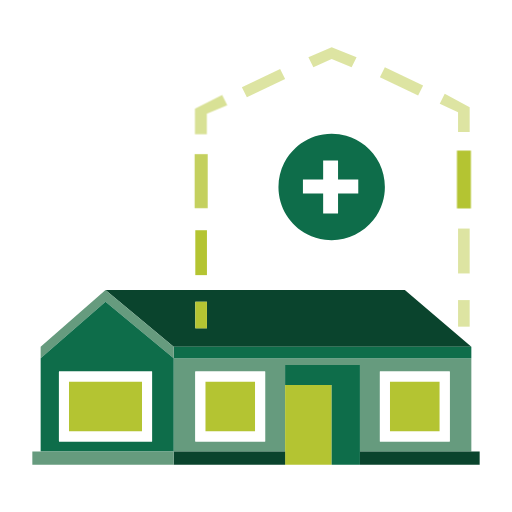
t = 0.00 s
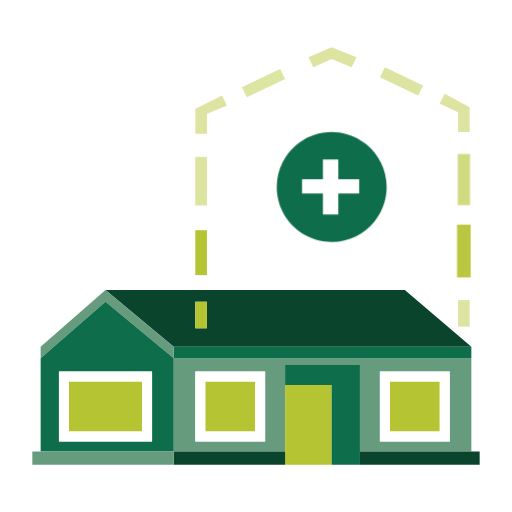
t = 0.51 s
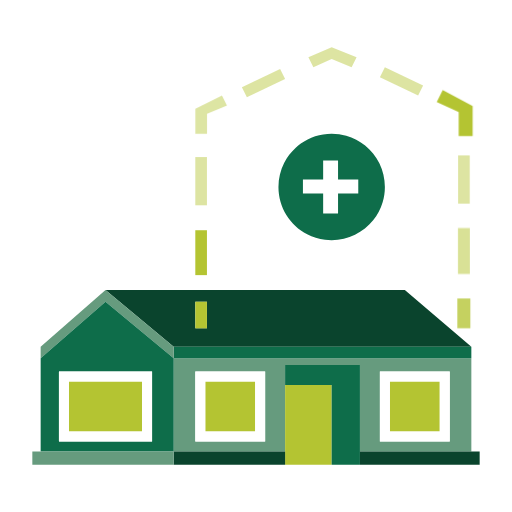
t = 1.01 s
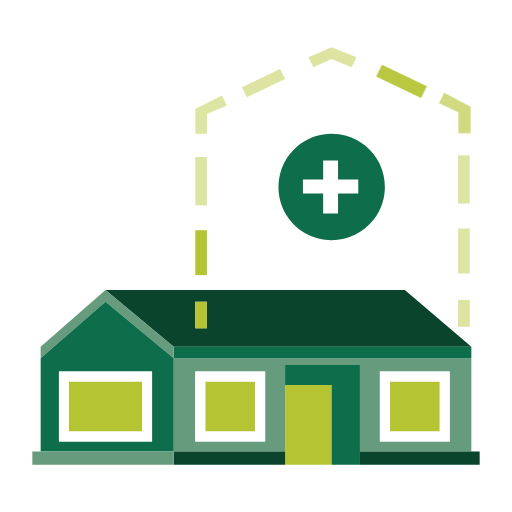
t = 1.51 s
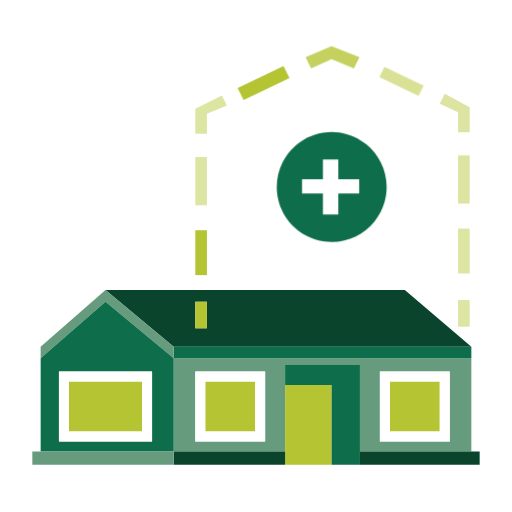
t = 2.01 s
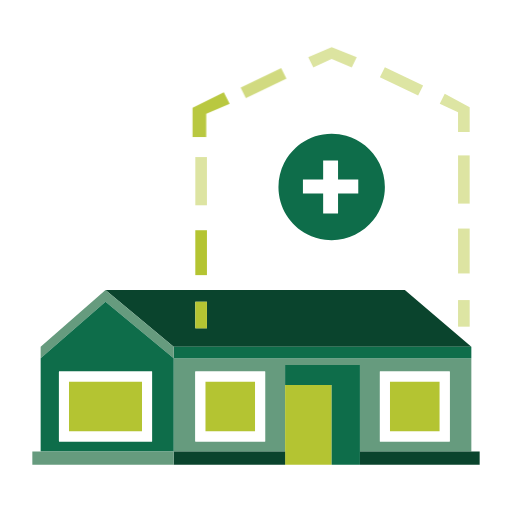
t = 2.51 s

The animated SVG that drew these frames (rendered in a browser with its animation timeline set to each time). Animation: 10 CSS @keyframes rules; one cycle of 3.00 s, repeats indefinitely.

<svg viewBox="0 0 128 128" fill="none" xmlns="http://www.w3.org/2000/svg" width="128" height="128"><style>
@keyframes a0{0%{transform:matrix(1,0,0,1,0,0)}6.6667%{transform:matrix(1,0,0,1,0,0)}7.7778%{transform:matrix(1.0659,0,0,1.0659,-5.47,-3.08)}8.8889%{transform:matrix(1.1102,0,0,1.1102,-9.14,-5.15)}10%{transform:matrix(1.1182,0,0,1.1182,-9.8,-5.52)}11.1111%{transform:matrix(1.0873,0,0,1.0873,-7.24,-4.08)}12.2222%{transform:matrix(1.0277,0,0,1.0277,-2.29,-1.29)}13.3333%{transform:matrix(1,0,0,1,0,0)}15.5556%{transform:matrix(1,0,0,1,0,0)}16.6667%{transform:matrix(1.0246,0,0,1.0246,-2.04,-1.15)}17.7778%{transform:matrix(1.0578,0,0,1.0578,-4.79,-2.7)}18.8889%{transform:matrix(1.0719,0,0,1.0719,-5.96,-3.36)}20%{transform:matrix(1.0624,0,0,1.0624,-5.17,-2.91)}21.1111%{transform:matrix(1.0323,0,0,1.0323,-2.68,-1.51)}22.2222%{transform:matrix(1,0,0,1,0,0)}56.6667%{transform:matrix(1,0,0,1,0,0)}57.7778%{transform:matrix(1.0659,0,0,1.0659,-5.47,-3.08)}58.8889%{transform:matrix(1.1102,0,0,1.1102,-9.14,-5.15)}60%{transform:matrix(1.1182,0,0,1.1182,-9.8,-5.52)}61.1111%{transform:matrix(1.0873,0,0,1.0873,-7.24,-4.08)}62.2222%{transform:matrix(1.0277,0,0,1.0277,-2.29,-1.29)}63.3333%{transform:matrix(1,0,0,1,0,0)}65.5556%{transform:matrix(1,0,0,1,0,0)}66.6667%{transform:matrix(1.0246,0,0,1.0246,-2.04,-1.15)}67.7778%{transform:matrix(1.0578,0,0,1.0578,-4.79,-2.7)}68.8889%{transform:matrix(1.0719,0,0,1.0719,-5.96,-3.36)}70%{transform:matrix(1.0624,0,0,1.0624,-5.17,-2.91)}71.1111%{transform:matrix(1.0323,0,0,1.0323,-2.68,-1.51)}72.2222%{transform:matrix(1,0,0,1,0,0)}100%{transform:matrix(1,0,0,1,0,0)}}
.a0{animation:a0 3s linear infinite;transform-box:view-box;transform-origin:0 0}
@keyframes a1{0%{transform:matrix(1.2,0,0,1.2,-23.19,-8.98);opacity:1}1.1111%{transform:matrix(1.199,0,0,1.199,-23.08,-8.93);opacity:0.9973}2.2222%{transform:matrix(1.1961,0,0,1.1961,-22.75,-8.8);opacity:0.9894}3.3333%{transform:matrix(1.1914,0,0,1.1914,-22.2,-8.59);opacity:0.9764}4.4444%{transform:matrix(1.1849,0,0,1.1849,-21.45,-8.3);opacity:0.9586}5.5556%{transform:matrix(1.1769,0,0,1.1769,-20.52,-7.94);opacity:0.9366}6.6667%{transform:matrix(1.1676,0,0,1.1676,-19.44,-7.52);opacity:0.9109}7.7778%{transform:matrix(1.1571,0,0,1.1571,-18.22,-7.05);opacity:0.8821}8.8889%{transform:matrix(1.1458,0,0,1.1458,-16.91,-6.54);opacity:0.851}12.2222%{transform:matrix(1.1092,0,0,1.1092,-12.67,-4.9);opacity:0.7504}14.4444%{transform:matrix(1.0852,0,0,1.0852,-9.88,-3.82);opacity:0.6842}15.5556%{transform:matrix(1.0739,0,0,1.0739,-8.57,-3.32);opacity:0.6532}16.6667%{transform:matrix(1.0633,0,0,1.0633,-7.34,-2.84);opacity:0.624}17.7778%{transform:matrix(1.0535,0,0,1.0535,-6.2,-2.4);opacity:0.5971}18.8889%{transform:matrix(1.0446,0,0,1.0446,-5.18,-2);opacity:0.5727}20%{transform:matrix(1.0367,0,0,1.0367,-4.26,-1.65);opacity:0.5509}21.1111%{transform:matrix(1.0297,0,0,1.0297,-3.45,-1.33);opacity:0.5318}22.2222%{transform:matrix(1.0237,0,0,1.0237,-2.75,-1.06);opacity:0.5152}23.3333%{transform:matrix(1.0186,0,0,1.0186,-2.16,-0.83);opacity:0.5012}24.4444%{transform:matrix(1.0143,0,0,1.0143,-1.66,-0.64);opacity:0.4894}25.5556%{transform:matrix(1.0108,0,0,1.0108,-1.26,-0.49);opacity:0.4798}26.6667%{transform:matrix(1.008,0,0,1.008,-0.93,-0.36);opacity:0.4721}28.8889%{transform:matrix(1.0041,0,0,1.0041,-0.48,-0.19);opacity:0.4614}31.1111%{transform:matrix(1.0019,0,0,1.0019,-0.22,-0.09);opacity:0.4553}34.4444%{transform:matrix(1.0005,0,0,1.0005,-0.05,-0.02);opacity:0.4513}45.5556%{transform:matrix(1,0,0,1,0,0);opacity:0.45}98.8889%{transform:matrix(1,0,0,1,0,0);opacity:0.45}100%{transform:matrix(1.2,0,0,1.2,-23.19,-8.98);opacity:1}}
.a1{animation:a1 3s linear infinite;transform-box:view-box;transform-origin:0 0}
@keyframes a2{0%{transform:matrix(1,0,0,1,0,0);opacity:0.45}10%{transform:matrix(1,0,0,1,0,0);opacity:0.45}11.1111%{transform:matrix(1.2,0,0,1.2,-23.19,-12.55);opacity:1}12.2222%{transform:matrix(1.199,0,0,1.199,-23.08,-12.49);opacity:0.9973}13.3333%{transform:matrix(1.1961,0,0,1.1961,-22.75,-12.31);opacity:0.9894}14.4444%{transform:matrix(1.1914,0,0,1.1914,-22.2,-12.01);opacity:0.9764}15.5556%{transform:matrix(1.1849,0,0,1.1849,-21.45,-11.61);opacity:0.9586}16.6667%{transform:matrix(1.1769,0,0,1.1769,-20.52,-11.1);opacity:0.9366}17.7778%{transform:matrix(1.1676,0,0,1.1676,-19.44,-10.52);opacity:0.9109}18.8889%{transform:matrix(1.1571,0,0,1.1571,-18.22,-9.86);opacity:0.8821}20%{transform:matrix(1.1458,0,0,1.1458,-16.91,-9.15);opacity:0.851}23.3333%{transform:matrix(1.1092,0,0,1.1092,-12.67,-6.85);opacity:0.7504}25.5556%{transform:matrix(1.0852,0,0,1.0852,-9.88,-5.34);opacity:0.6842}26.6667%{transform:matrix(1.0739,0,0,1.0739,-8.57,-4.64);opacity:0.6532}27.7778%{transform:matrix(1.0633,0,0,1.0633,-7.34,-3.97);opacity:0.624}28.8889%{transform:matrix(1.0535,0,0,1.0535,-6.2,-3.36);opacity:0.5971}30%{transform:matrix(1.0446,0,0,1.0446,-5.18,-2.8);opacity:0.5727}31.1111%{transform:matrix(1.0367,0,0,1.0367,-4.26,-2.3);opacity:0.5509}32.2222%{transform:matrix(1.0297,0,0,1.0297,-3.45,-1.87);opacity:0.5318}33.3333%{transform:matrix(1.0237,0,0,1.0237,-2.75,-1.49);opacity:0.5152}34.4444%{transform:matrix(1.0186,0,0,1.0186,-2.16,-1.17);opacity:0.5012}35.5556%{transform:matrix(1.0143,0,0,1.0143,-1.66,-0.9);opacity:0.4894}36.6667%{transform:matrix(1.0108,0,0,1.0108,-1.26,-0.68);opacity:0.4798}37.7778%{transform:matrix(1.008,0,0,1.008,-0.93,-0.5);opacity:0.4721}40%{transform:matrix(1.0041,0,0,1.0041,-0.48,-0.26);opacity:0.4614}42.2222%{transform:matrix(1.0019,0,0,1.0019,-0.22,-0.12);opacity:0.4553}45.5556%{transform:matrix(1.0005,0,0,1.0005,-0.05,-0.03);opacity:0.4513}56.6667%{transform:matrix(1,0,0,1,0,0);opacity:0.45}100%{transform:matrix(1,0,0,1,0,0);opacity:0.45}}
.a2{animation:a2 3s linear infinite;transform-box:view-box;transform-origin:0 0}
@keyframes a3{0%{transform:matrix(1,0,0,1,0,0);opacity:0.45}21.1111%{transform:matrix(1,0,0,1,0,0);opacity:0.45}22.2222%{transform:matrix(1.2,0,0,1.2,-23.19,-15.67);opacity:1}23.3333%{transform:matrix(1.199,0,0,1.199,-23.08,-15.59);opacity:0.9973}24.4444%{transform:matrix(1.1961,0,0,1.1961,-22.75,-15.37);opacity:0.9894}25.5556%{transform:matrix(1.1914,0,0,1.1914,-22.2,-14.99);opacity:0.9764}26.6667%{transform:matrix(1.1849,0,0,1.1849,-21.45,-14.49);opacity:0.9586}27.7778%{transform:matrix(1.1769,0,0,1.1769,-20.52,-13.86);opacity:0.9366}28.8889%{transform:matrix(1.1676,0,0,1.1676,-19.44,-13.13);opacity:0.9109}30%{transform:matrix(1.1571,0,0,1.1571,-18.22,-12.31);opacity:0.8821}31.1111%{transform:matrix(1.1458,0,0,1.1458,-16.91,-11.42);opacity:0.851}34.4444%{transform:matrix(1.1092,0,0,1.1092,-12.67,-8.56);opacity:0.7504}36.6667%{transform:matrix(1.0852,0,0,1.0852,-9.88,-6.67);opacity:0.6842}37.7778%{transform:matrix(1.0739,0,0,1.0739,-8.57,-5.79);opacity:0.6532}38.8889%{transform:matrix(1.0633,0,0,1.0633,-7.34,-4.96);opacity:0.624}40%{transform:matrix(1.0535,0,0,1.0535,-6.2,-4.19);opacity:0.5971}41.1111%{transform:matrix(1.0446,0,0,1.0446,-5.18,-3.5);opacity:0.5727}42.2222%{transform:matrix(1.0367,0,0,1.0367,-4.26,-2.88);opacity:0.5509}43.3333%{transform:matrix(1.0297,0,0,1.0297,-3.45,-2.33);opacity:0.5318}44.4444%{transform:matrix(1.0237,0,0,1.0237,-2.75,-1.86);opacity:0.5152}45.5556%{transform:matrix(1.0186,0,0,1.0186,-2.16,-1.46);opacity:0.5012}46.6667%{transform:matrix(1.0143,0,0,1.0143,-1.66,-1.12);opacity:0.4894}47.7778%{transform:matrix(1.0108,0,0,1.0108,-1.26,-0.85);opacity:0.4798}48.8889%{transform:matrix(1.008,0,0,1.008,-0.93,-0.63);opacity:0.4721}51.1111%{transform:matrix(1.0041,0,0,1.0041,-0.48,-0.32);opacity:0.4614}53.3333%{transform:matrix(1.0019,0,0,1.0019,-0.22,-0.15);opacity:0.4553}56.6667%{transform:matrix(1.0005,0,0,1.0005,-0.05,-0.04);opacity:0.4513}67.7778%{transform:matrix(1,0,0,1,0,0);opacity:0.45}100%{transform:matrix(1,0,0,1,0,0);opacity:0.45}}
.a3{animation:a3 3s linear infinite;transform-box:view-box;transform-origin:0 0}
@keyframes a4{0%{transform:matrix(1,0,0,1,0,0);opacity:0.45}32.2222%{transform:matrix(1,0,0,1,0,0);opacity:0.45}33.3333%{transform:matrix(1.2,0,0,1.2,-22.74,-5.65);opacity:1}34.4444%{transform:matrix(1.199,0,0,1.199,-22.63,-5.62);opacity:0.9973}35.5556%{transform:matrix(1.1961,0,0,1.1961,-22.3,-5.54);opacity:0.9894}36.6667%{transform:matrix(1.1914,0,0,1.1914,-21.76,-5.41);opacity:0.9764}37.7778%{transform:matrix(1.1849,0,0,1.1849,-21.02,-5.22);opacity:0.9586}38.8889%{transform:matrix(1.1769,0,0,1.1769,-20.12,-5);opacity:0.9366}40%{transform:matrix(1.1676,0,0,1.1676,-19.05,-4.73);opacity:0.9109}41.1111%{transform:matrix(1.1571,0,0,1.1571,-17.86,-4.44);opacity:0.8821}42.2222%{transform:matrix(1.1458,0,0,1.1458,-16.57,-4.12);opacity:0.851}46.6667%{transform:matrix(1.097,0,0,1.097,-11.03,-2.74);opacity:0.7168}47.7778%{transform:matrix(1.0852,0,0,1.0852,-9.68,-2.41);opacity:0.6842}48.8889%{transform:matrix(1.0739,0,0,1.0739,-8.4,-2.09);opacity:0.6532}50%{transform:matrix(1.0633,0,0,1.0633,-7.19,-1.79);opacity:0.624}51.1111%{transform:matrix(1.0535,0,0,1.0535,-6.08,-1.51);opacity:0.5971}52.2222%{transform:matrix(1.0446,0,0,1.0446,-5.07,-1.26);opacity:0.5727}53.3333%{transform:matrix(1.0367,0,0,1.0367,-4.17,-1.04);opacity:0.5509}54.4444%{transform:matrix(1.0297,0,0,1.0297,-3.38,-0.84);opacity:0.5318}55.5556%{transform:matrix(1.0237,0,0,1.0237,-2.7,-0.67);opacity:0.5152}56.6667%{transform:matrix(1.0186,0,0,1.0186,-2.11,-0.53);opacity:0.5012}57.7778%{transform:matrix(1.0143,0,0,1.0143,-1.63,-0.41);opacity:0.4894}58.8889%{transform:matrix(1.0108,0,0,1.0108,-1.23,-0.31);opacity:0.4798}60%{transform:matrix(1.008,0,0,1.008,-0.91,-0.23);opacity:0.4721}62.2222%{transform:matrix(1.0041,0,0,1.0041,-0.47,-0.12);opacity:0.4614}64.4444%{transform:matrix(1.0019,0,0,1.0019,-0.22,-0.05);opacity:0.4553}67.7778%{transform:matrix(1.0005,0,0,1.0005,-0.05,-0.01);opacity:0.4513}78.8889%{transform:matrix(1,0,0,1,0,0);opacity:0.45}100%{transform:matrix(1,0,0,1,0,0);opacity:0.45}}
.a4{animation:a4 3s linear infinite;transform-box:view-box;transform-origin:0 0}
@keyframes a5{0%{transform:matrix(1,0,0,1,0,0);opacity:0.45}43.3333%{transform:matrix(1,0,0,1,0,0);opacity:0.45}44.4444%{transform:matrix(1.2,0,0,1.2,-20.08,-4.07);opacity:1}45.5556%{transform:matrix(1.199,0,0,1.199,-19.98,-4.05);opacity:0.9973}46.6667%{transform:matrix(1.1961,0,0,1.1961,-19.69,-3.99);opacity:0.9894}47.7778%{transform:matrix(1.1914,0,0,1.1914,-19.21,-3.89);opacity:0.9764}48.8889%{transform:matrix(1.1849,0,0,1.1849,-18.56,-3.76);opacity:0.9586}50%{transform:matrix(1.1769,0,0,1.1769,-17.76,-3.6);opacity:0.9366}51.1111%{transform:matrix(1.1676,0,0,1.1676,-16.82,-3.41);opacity:0.9109}52.2222%{transform:matrix(1.1571,0,0,1.1571,-15.77,-3.2);opacity:0.8821}53.3333%{transform:matrix(1.1458,0,0,1.1458,-14.64,-2.97);opacity:0.851}58.8889%{transform:matrix(1.0852,0,0,1.0852,-8.55,-1.73);opacity:0.6842}60%{transform:matrix(1.0739,0,0,1.0739,-7.42,-1.5);opacity:0.6532}61.1111%{transform:matrix(1.0633,0,0,1.0633,-6.35,-1.29);opacity:0.624}62.2222%{transform:matrix(1.0535,0,0,1.0535,-5.37,-1.09);opacity:0.5971}63.3333%{transform:matrix(1.0446,0,0,1.0446,-4.48,-0.91);opacity:0.5727}64.4444%{transform:matrix(1.0367,0,0,1.0367,-3.68,-0.75);opacity:0.5509}65.5556%{transform:matrix(1.0297,0,0,1.0297,-2.98,-0.61);opacity:0.5318}66.6667%{transform:matrix(1.0237,0,0,1.0237,-2.38,-0.48);opacity:0.5152}67.7778%{transform:matrix(1.0186,0,0,1.0186,-1.87,-0.38);opacity:0.5012}68.8889%{transform:matrix(1.0143,0,0,1.0143,-1.44,-0.29);opacity:0.4894}70%{transform:matrix(1.0108,0,0,1.0108,-1.09,-0.22);opacity:0.4798}71.1111%{transform:matrix(1.008,0,0,1.008,-0.81,-0.16);opacity:0.4721}73.3333%{transform:matrix(1.0041,0,0,1.0041,-0.41,-0.08);opacity:0.4614}75.5556%{transform:matrix(1.0019,0,0,1.0019,-0.19,-0.04);opacity:0.4553}78.8889%{transform:matrix(1.0005,0,0,1.0005,-0.05,-0.01);opacity:0.4513}93.3333%{transform:matrix(1,0,0,1,0,0);opacity:0.45}100%{transform:matrix(1,0,0,1,0,0);opacity:0.45}}
.a5{animation:a5 3s linear infinite;transform-box:view-box;transform-origin:0 0}
@keyframes a6{0%{transform:matrix(1,0,0,1,0,0);opacity:0.45}54.4444%{transform:matrix(1,0,0,1,0,0);opacity:0.45}55.5556%{transform:matrix(1.2,0,0,1.2,-16.62,-2.86);opacity:1}56.6667%{transform:matrix(1.199,0,0,1.199,-16.54,-2.85);opacity:0.9973}57.7778%{transform:matrix(1.1961,0,0,1.1961,-16.3,-2.81);opacity:0.9894}58.8889%{transform:matrix(1.1914,0,0,1.1914,-15.91,-2.74);opacity:0.9764}60%{transform:matrix(1.1849,0,0,1.1849,-15.37,-2.65);opacity:0.9586}61.1111%{transform:matrix(1.1769,0,0,1.1769,-14.71,-2.53);opacity:0.9366}62.2222%{transform:matrix(1.1676,0,0,1.1676,-13.93,-2.4);opacity:0.9109}63.3333%{transform:matrix(1.1571,0,0,1.1571,-13.06,-2.25);opacity:0.8821}65.5556%{transform:matrix(1.1339,0,0,1.1339,-11.13,-1.92);opacity:0.8181}70%{transform:matrix(1.0852,0,0,1.0852,-7.08,-1.22);opacity:0.6842}72.2222%{transform:matrix(1.0633,0,0,1.0633,-5.26,-0.91);opacity:0.624}73.3333%{transform:matrix(1.0535,0,0,1.0535,-4.45,-0.77);opacity:0.5971}74.4444%{transform:matrix(1.0446,0,0,1.0446,-3.71,-0.64);opacity:0.5727}75.5556%{transform:matrix(1.0367,0,0,1.0367,-3.05,-0.53);opacity:0.5509}76.6667%{transform:matrix(1.0297,0,0,1.0297,-2.47,-0.43);opacity:0.5318}77.7778%{transform:matrix(1.0237,0,0,1.0237,-1.97,-0.34);opacity:0.5152}78.8889%{transform:matrix(1.0186,0,0,1.0186,-1.55,-0.27);opacity:0.5012}80%{transform:matrix(1.0143,0,0,1.0143,-1.19,-0.21);opacity:0.4894}82.2222%{transform:matrix(1.008,0,0,1.008,-0.67,-0.12);opacity:0.4721}84.4444%{transform:matrix(1.0041,0,0,1.0041,-0.34,-0.06);opacity:0.4614}87.7778%{transform:matrix(1.0012,0,0,1.0012,-0.1,-0.02);opacity:0.4534}93.3333%{transform:matrix(1.0001,0,0,1.0001,-0.01,0);opacity:0.4502}100%{transform:matrix(1,0,0,1,0,0);opacity:0.45}}
.a6{animation:a6 3s linear infinite;transform-box:view-box;transform-origin:0 0}
@keyframes a7{0%{transform:matrix(1.0008,0,0,1.0008,-0.05,-0.02);opacity:0.4521}13.3333%{transform:matrix(1,0,0,1,0,0);opacity:0.45}65.5556%{transform:matrix(1,0,0,1,0,0);opacity:0.45}66.6667%{transform:matrix(1.2,0,0,1.2,-13.17,-4.15);opacity:1}67.7778%{transform:matrix(1.199,0,0,1.199,-13.11,-4.13);opacity:0.9973}68.8889%{transform:matrix(1.1961,0,0,1.1961,-12.92,-4.07);opacity:0.9894}70%{transform:matrix(1.1914,0,0,1.1914,-12.61,-3.97);opacity:0.9764}71.1111%{transform:matrix(1.1849,0,0,1.1849,-12.18,-3.84);opacity:0.9586}72.2222%{transform:matrix(1.1769,0,0,1.1769,-11.66,-3.67);opacity:0.9366}73.3333%{transform:matrix(1.1676,0,0,1.1676,-11.04,-3.48);opacity:0.9109}75.5556%{transform:matrix(1.1458,0,0,1.1458,-9.6,-3.03);opacity:0.851}81.1111%{transform:matrix(1.0852,0,0,1.0852,-5.61,-1.77);opacity:0.6842}83.3333%{transform:matrix(1.0633,0,0,1.0633,-4.17,-1.31);opacity:0.624}85.5556%{transform:matrix(1.0446,0,0,1.0446,-2.94,-0.93);opacity:0.5727}86.6667%{transform:matrix(1.0367,0,0,1.0367,-2.42,-0.76);opacity:0.5509}87.7778%{transform:matrix(1.0297,0,0,1.0297,-1.96,-0.62);opacity:0.5318}90%{transform:matrix(1.0186,0,0,1.0186,-1.23,-0.39);opacity:0.5012}92.2222%{transform:matrix(1.0108,0,0,1.0108,-0.71,-0.23);opacity:0.4798}94.4444%{transform:matrix(1.0058,0,0,1.0058,-0.38,-0.12);opacity:0.466}97.7778%{transform:matrix(1.0019,0,0,1.0019,-0.13,-0.04);opacity:0.4553}100%{transform:matrix(1.0008,0,0,1.0008,-0.05,-0.02);opacity:0.4521}}
.a7{animation:a7 3s linear infinite;transform-box:view-box;transform-origin:0 0}
@keyframes a8{0%{transform:matrix(1.0237,0,0,1.0237,-1.25,-0.68);opacity:0.5152}2.2222%{transform:matrix(1.0143,0,0,1.0143,-0.76,-0.41);opacity:0.4894}4.4444%{transform:matrix(1.008,0,0,1.008,-0.42,-0.23);opacity:0.4721}7.7778%{transform:matrix(1.0028,0,0,1.0028,-0.15,-0.08);opacity:0.4578}12.2222%{transform:matrix(1.0005,0,0,1.0005,-0.02,-0.01);opacity:0.4513}76.6667%{transform:matrix(1,0,0,1,0,0);opacity:0.45}77.7778%{transform:matrix(1.2,0,0,1.2,-10.56,-5.73);opacity:1}78.8889%{transform:matrix(1.199,0,0,1.199,-10.5,-5.7);opacity:0.9973}80%{transform:matrix(1.1961,0,0,1.1961,-10.35,-5.62);opacity:0.9894}81.1111%{transform:matrix(1.1914,0,0,1.1914,-10.1,-5.49);opacity:0.9764}82.2222%{transform:matrix(1.1849,0,0,1.1849,-9.76,-5.3);opacity:0.9586}83.3333%{transform:matrix(1.1769,0,0,1.1769,-9.34,-5.07);opacity:0.9366}85.5556%{transform:matrix(1.1571,0,0,1.1571,-8.29,-4.5);opacity:0.8821}88.8889%{transform:matrix(1.1216,0,0,1.1216,-6.42,-3.49);opacity:0.7844}92.2222%{transform:matrix(1.0852,0,0,1.0852,-4.5,-2.44);opacity:0.6842}94.4444%{transform:matrix(1.0633,0,0,1.0633,-3.34,-1.81);opacity:0.624}96.6667%{transform:matrix(1.0446,0,0,1.0446,-2.36,-1.28);opacity:0.5727}98.8889%{transform:matrix(1.0297,0,0,1.0297,-1.57,-0.85);opacity:0.5318}100%{transform:matrix(1.0237,0,0,1.0237,-1.25,-0.68);opacity:0.5152}}
.a8{animation:a8 3s linear infinite;transform-box:view-box;transform-origin:0 0}
@keyframes a9{0%{transform:matrix(1.1216,0,0,1.1216,-6.11,-5.51);opacity:0.7844}3.3333%{transform:matrix(1.0852,0,0,1.0852,-4.28,-3.86);opacity:0.6842}5.5556%{transform:matrix(1.0633,0,0,1.0633,-3.18,-2.87);opacity:0.624}7.7778%{transform:matrix(1.0446,0,0,1.0446,-2.24,-2.02);opacity:0.5727}10%{transform:matrix(1.0297,0,0,1.0297,-1.5,-1.35);opacity:0.5318}12.2222%{transform:matrix(1.0186,0,0,1.0186,-0.94,-0.84);opacity:0.5012}14.4444%{transform:matrix(1.0108,0,0,1.0108,-0.55,-0.49);opacity:0.4798}17.7778%{transform:matrix(1.0041,0,0,1.0041,-0.21,-0.19);opacity:0.4614}22.2222%{transform:matrix(1.0008,0,0,1.0008,-0.04,-0.04);opacity:0.4521}51.1111%{transform:matrix(1,0,0,1,0,0);opacity:0.45}87.7778%{transform:matrix(1,0,0,1,0,0);opacity:0.45}88.8889%{transform:matrix(1.2,0,0,1.2,-10.06,-9.06);opacity:1}90%{transform:matrix(1.199,0,0,1.199,-10.01,-9.01);opacity:0.9973}91.1111%{transform:matrix(1.1961,0,0,1.1961,-9.86,-8.88);opacity:0.9894}92.2222%{transform:matrix(1.1914,0,0,1.1914,-9.62,-8.67);opacity:0.9764}93.3333%{transform:matrix(1.1849,0,0,1.1849,-9.3,-8.38);opacity:0.9586}94.4444%{transform:matrix(1.1769,0,0,1.1769,-8.9,-8.01);opacity:0.9366}96.6667%{transform:matrix(1.1571,0,0,1.1571,-7.9,-7.12);opacity:0.8821}100%{transform:matrix(1.1216,0,0,1.1216,-6.11,-5.51);opacity:0.7844}}
.a9{animation:a9 3s linear infinite;transform-box:view-box;transform-origin:0 0}
@media (prefers-reduced-motion:reduce){[class^=a],[class*=' a']{animation:none!important}}
</style><g>
<path fill-rule="evenodd" clip-rule="evenodd" d="M26.3766 72.5225L43.4215 86.6573H117.837L101.208 72.5225H26.3766ZM51.7361 75.4326H48.826V82.0843H51.7361V75.4326Z" fill="#0A442D"/>
<path fill-rule="evenodd" clip-rule="evenodd" d="M43.4215 112.848H71.2753V96.219V91.2303H89.9831V112.848H117.837V89.5674H43.4215V112.848ZM66.2866 92.8932H48.826V110.354H66.2866V92.8932ZM112.432 92.8932H94.9718V110.354H112.432V92.8932Z" fill="#669B7E"/>
<path d="M117.837 86.6573H43.4215V89.5674H117.837V86.6573Z" fill="#0E6D4A"/>
<path d="M26.3766 72.5225L10.1632 86.6573V89.5674L26.3766 75.4326L43.4215 89.5674V86.6573L26.3766 72.5225Z" fill="#669B7E"/>
<path fill-rule="evenodd" clip-rule="evenodd" d="M10.1632 112.848H43.4215V89.5674L26.3766 75.4326L10.1632 89.5674V112.848ZM38.017 92.8932H14.7362V110.354H38.017V92.8932Z" fill="#0E6D4A"/>
<path d="M17.2306 95.3876H35.5227V107.859H17.2306V95.3876Z" fill="#B4C432"/>
<path fill-rule="evenodd" clip-rule="evenodd" d="M14.7362 92.8932H38.017V110.354H14.7362V92.8932ZM35.5227 95.3876H17.2306V107.859H35.5227V95.3876Z" fill="white"/>
<path d="M51.3203 95.3876H63.7922V107.859H51.3203V95.3876Z" fill="#B4C432"/>
<path d="M71.2753 112.848V116.174H82.9157V96.219H71.2753V112.848Z" fill="#B4C432"/>
<path d="M97.4662 95.3876H109.938V107.859H97.4662V95.3876Z" fill="#B4C432"/>
<path fill-rule="evenodd" clip-rule="evenodd" d="M94.9718 92.8932H112.432V110.354H94.9718V92.8932ZM109.938 95.3876H97.4662V107.859H109.938V95.3876Z" fill="white"/>
<path d="M71.2753 116.174V112.848H43.4215V116.174H71.2753Z" fill="#0A442D"/>
<path d="M89.9831 116.174V112.848V91.2303H71.2753V96.219H82.9157V116.174H89.9831Z" fill="#0E6D4A"/>
<path d="M119.916 116.174V112.848H117.837H89.9831V116.174H119.916Z" fill="#0A442D"/>
<path d="M48.826 75.4326H51.7361V82.0843H48.826V75.4326Z" fill="#B4C432"/>
<path d="M48.826 57.5563H51.7361V68.781H48.826V57.5563Z" fill="#B4C432"/>
<path d="M8.08459 112.848V116.174H43.4215V112.848H10.1632H8.08459Z" fill="#669B7E"/>
<path d="M80.7872 40.0957H84.5121V44.8849H89.5674V48.3438H84.5121V53.399H80.7872V48.3438H75.7319V44.8849H80.7872V40.0957Z" fill="white" class="a0"/>
<path fill-rule="evenodd" clip-rule="evenodd" d="M76.7976 58.5635C72.5289 56.3487 69.6124 51.8886 69.6124 46.7474C69.6124 44.5952 70.1235 42.5624 71.0308 40.7637C71.7624 39.3134 72.7517 38.0153 73.9384 36.9296C74.3398 36.5623 74.7639 36.2194 75.2082 35.903C77.3827 34.3547 80.0429 33.444 82.9157 33.444C84.1792 33.444 85.4015 33.6202 86.5595 33.9492C88.3079 34.4461 89.9095 35.2915 91.2846 36.4056C94.2948 38.8446 96.219 42.5713 96.219 46.7474C96.219 48.0541 96.0306 49.3168 95.6795 50.5098C95.1826 52.1981 94.3598 53.7469 93.284 55.0834C90.8456 58.1124 87.107 60.0507 82.9157 60.0507L82.8915 60.0506C82.3401 60.0497 81.7965 60.0151 81.2628 59.949C79.67 59.7516 78.1645 59.2726 76.7976 58.5635ZM84.5121 40.0957H80.7872V44.8849H75.7319V48.3438H80.7872V53.399H84.5121V48.3438H89.5674V44.8849H84.5121V40.0957Z" fill="#0E6D4A" class="a0"/>
<path d="M117.421 38.8485H114.511V50.9046H117.421V38.8485Z" fill="#B4C432" class="a1"/>
<path d="M117.421 57.1406H114.511V68.3652H117.421V57.1406Z" fill="#B4C432" opacity="0.45" class="a2"/>
<path d="M117.421 75.0169H114.511V81.6685H117.421V75.0169Z" fill="#B4C432" opacity="0.45" class="a3"/>
<path d="M114.511 33.0283H117.421V26.7924L111.185 23.4666L109.938 25.9609L114.511 28.0396V33.0283Z" fill="#B4C432" opacity="0.45" class="a4"/>
<path d="M104.534 23.8823L105.781 21.3879L96.219 16.8149L94.9718 19.3093L104.534 23.8823Z" fill="#B4C432" opacity="0.45" class="a5"/>
<path d="M82.9157 11.8262L89.1516 14.3205L87.9044 16.8149L82.9157 14.7363L78.3427 16.8149L77.0955 14.3205L82.9157 11.8262Z" fill="#B4C432" opacity="0.45" class="a6"/>
<path d="M61.7136 24.298L60.4664 21.8037L70.0281 17.2306L71.2753 19.725L61.7136 24.298Z" fill="#B4C432" opacity="0.4521" class="a7"/>
<path d="M51.7361 33.444H48.826V27.2081L55.4776 23.8823L56.7248 26.3767L51.7361 28.4553V33.444Z" fill="#B4C432" opacity="0.5152" class="a8"/>
<path d="M48.826 39.2642H51.7361V51.3204H48.826V39.2642Z" fill="#B4C432" opacity="0.7844" class="a9"/>
<path fill-rule="evenodd" clip-rule="evenodd" d="M48.826 92.8932H66.2866V110.354H48.826V92.8932ZM63.7922 95.3876H51.3203V107.859H63.7922V95.3876Z" fill="white"/>
</g></svg>
